Labelled photos from "LLaVA_CLIP", an image-classification folder in Julian075/LLaVA_CLIP. The possible labels are: bird, bobcat, cat, coyote, dog, opossum, rabbit, raccoon, rodent, skunk, squirrel.

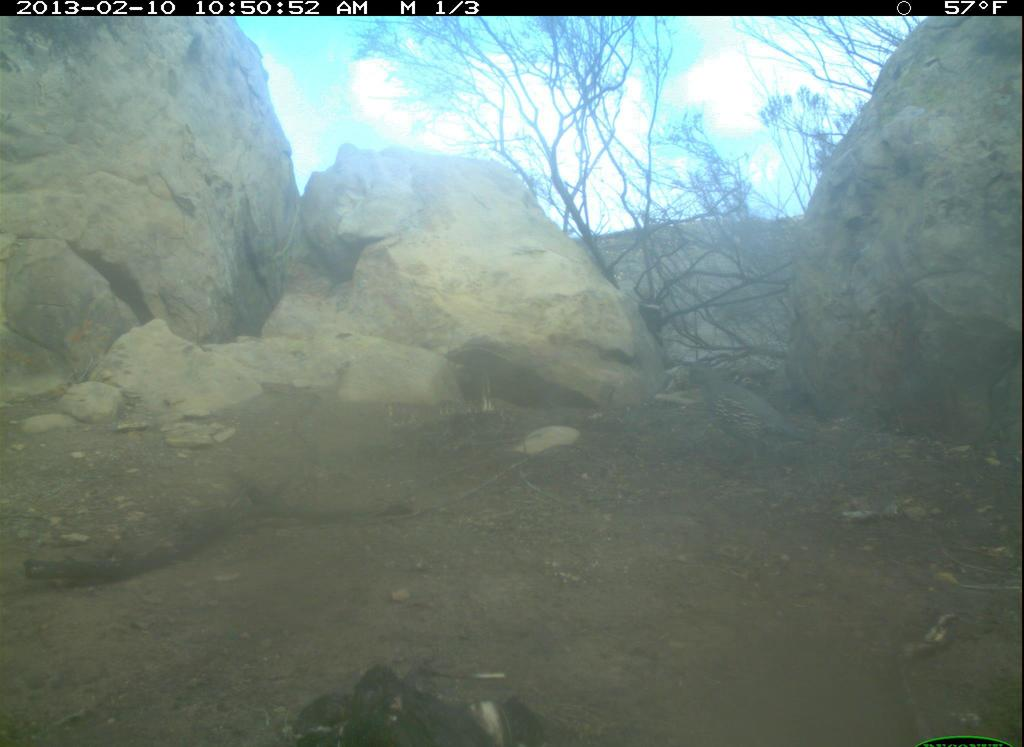
Label: bird

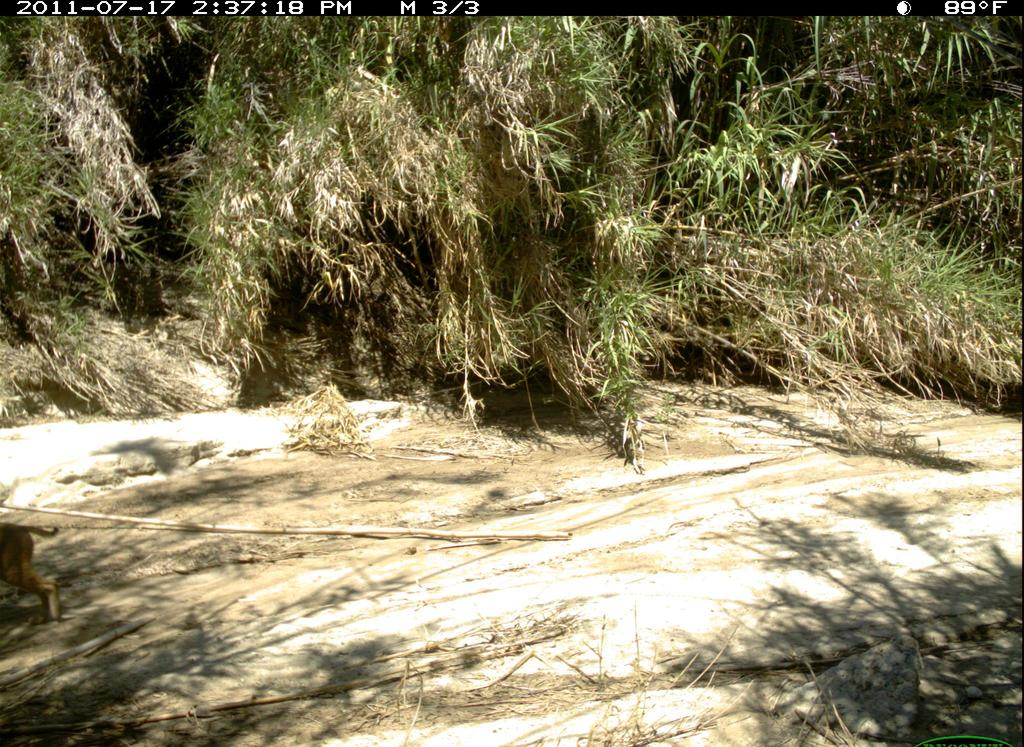
Label: bobcat

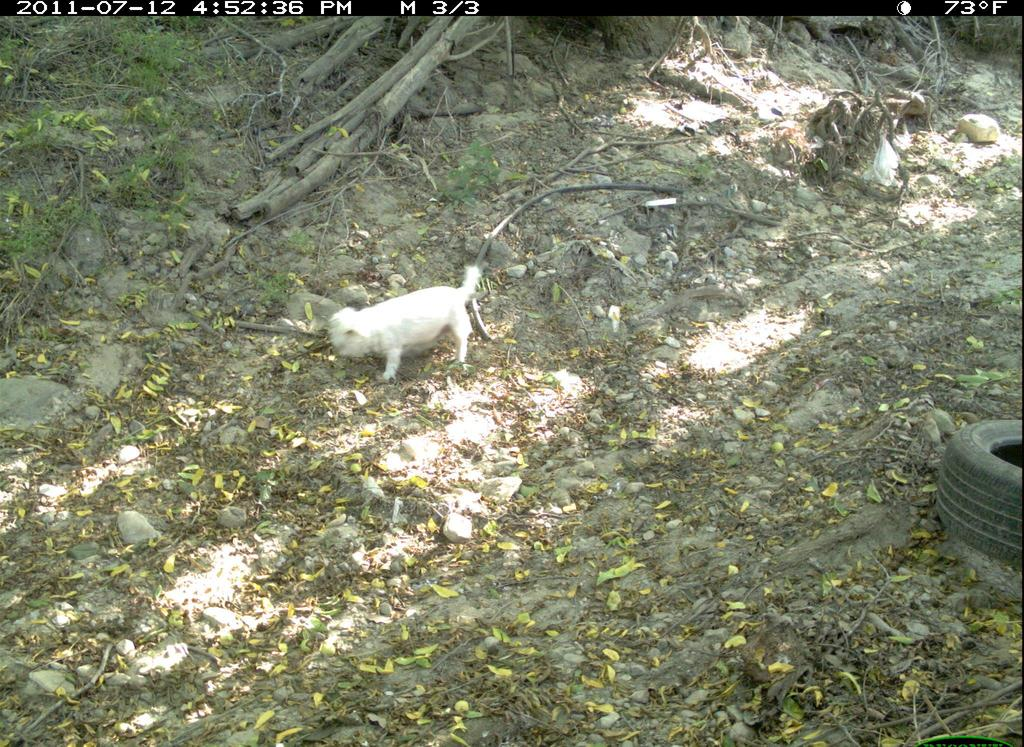
Label: dog

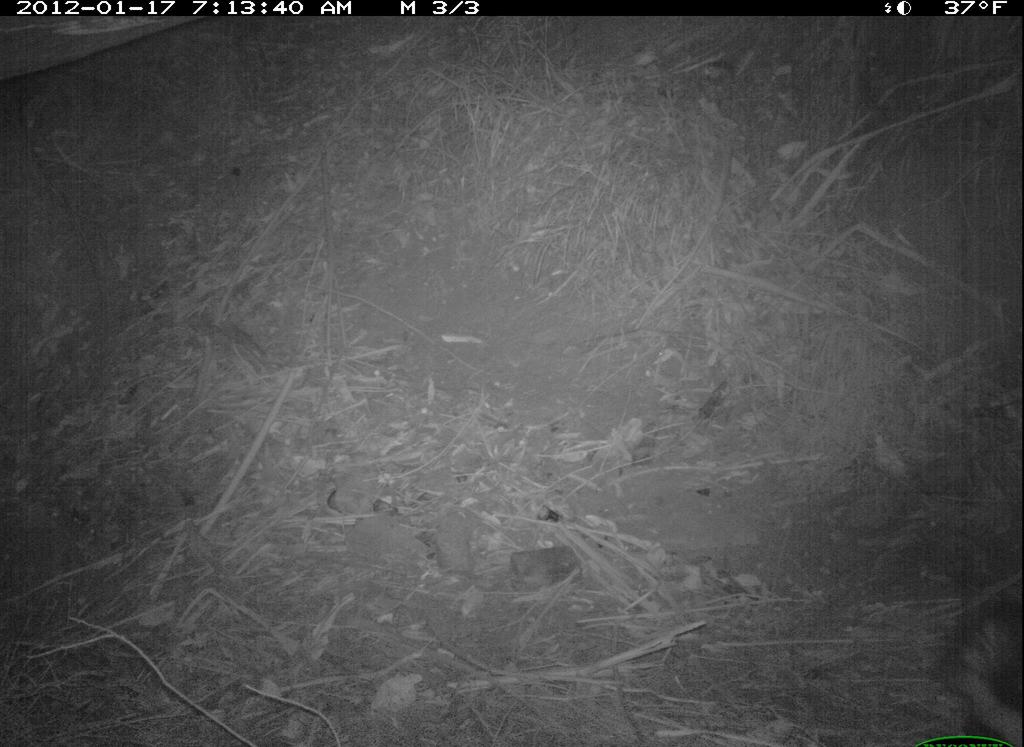
Label: skunk

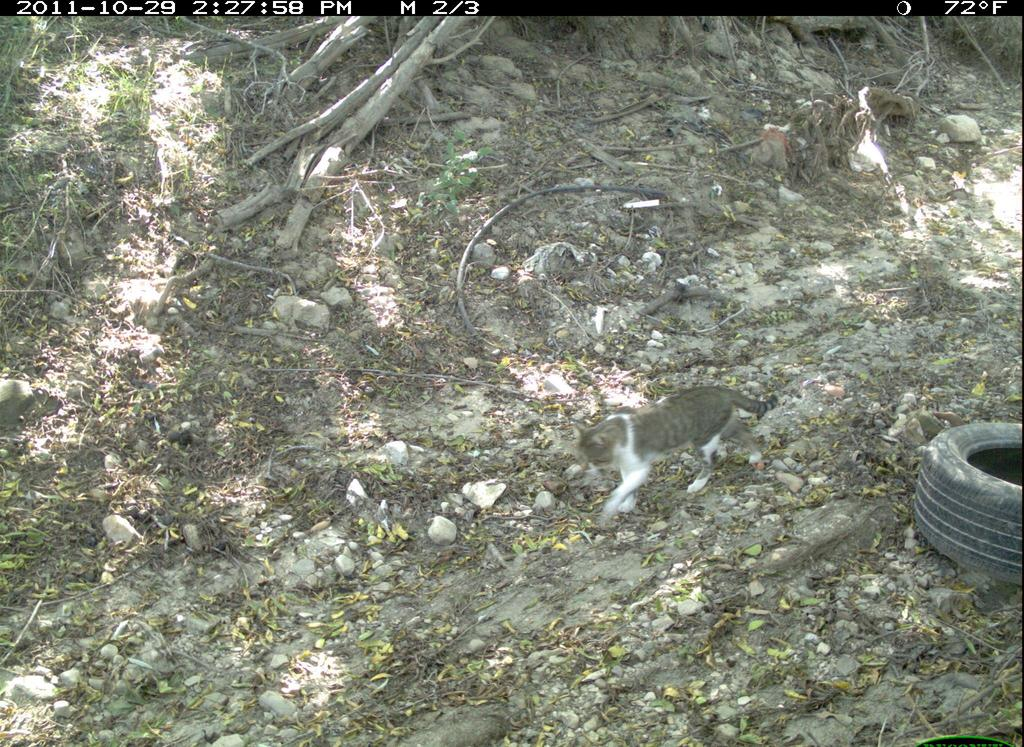
Label: cat

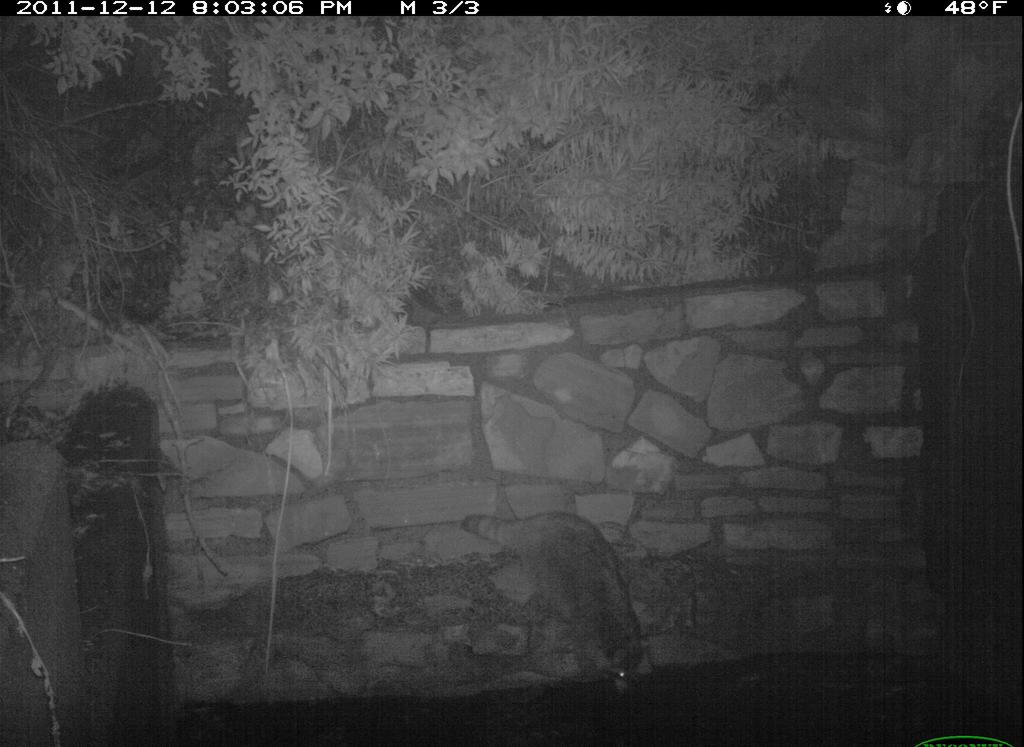
Label: raccoon
